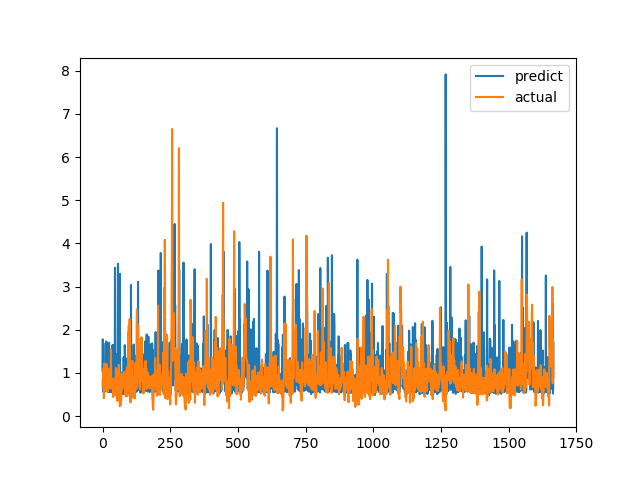

Data behind this chart, as committed beside it:
predict, actual
1.04, 0.6915
1.777, 0.8558
0.5673, 0.7094
1.69, 1.015
0.5755, 1.116
1.223, 0.4183
0.6449, 1.002
0.714, 1.219
0.9269, 1.143
0.6195, 0.6528
0.5705, 0.6747
1.039, 0.601
0.683, 0.6695
1.731, 0.6538
0.6894, 0.7814
0.701, 1.206
0.6021, 0.8469
1.704, 0.8286
0.7266, 0.6482
1.595, 0.5624
0.6316, 0.7183
0.5527, 1.1
0.7561, 0.9542
0.7707, 0.729
1.699, 0.6694
0.5646, 0.8631
1.386, 0.6465
0.715, 0.8223
0.5573, 0.9236
0.5796, 0.8301
1.052, 1.067
0.587, 1.546
1.186, 0.6827
0.5508, 0.6386
0.6983, 0.6464
1.571, 0.6881
1.032, 0.7274
1.647, 0.65
0.5786, 0.8694
0.5663, 0.4409
1.648, 0.4519
0.6612, 0.7575
0.5393, 0.4952
0.9935, 0.6851
0.5529, 0.7244
0.6597, 0.8654
3.436, 0.74
1.358, 0.8071
0.5396, 0.8204
0.737, 1.114
0.5905, 1.109
1.439, 0.4751
0.5554, 1.039
0.7261, 0.9458
0.7656, 0.7878
0.7494, 0.3505
0.5497, 0.9368
3.529, 0.9868
1.199, 0.647
1.96, 1.03
... 1,606 more rows
